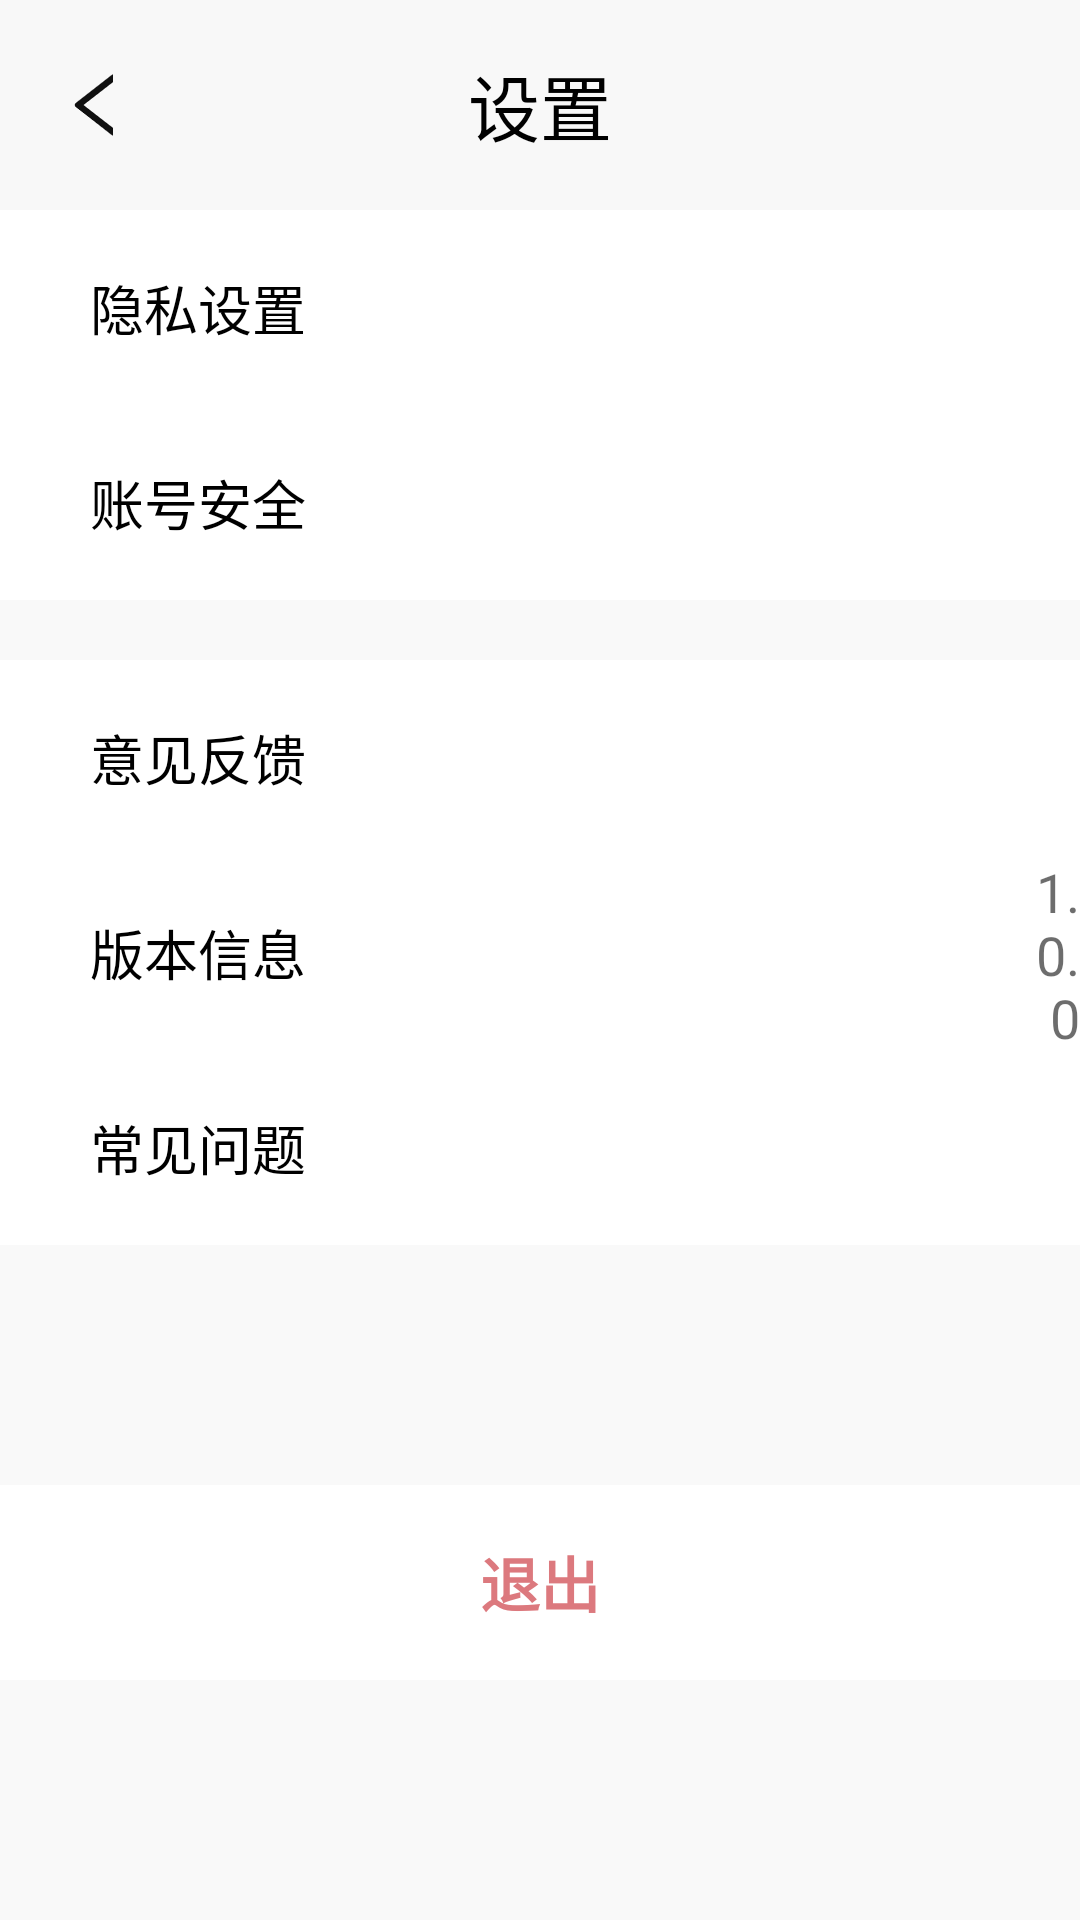

Layout XML and referenced resources for this Android screen:
<!-- AndroidManifest.xml: application theme Theme.AppCompat.NoActionBar -->
<!-- res/layout/activity_myinfo_setting.xml -->
<?xml version="1.0" encoding="utf-8"?>
<androidx.constraintlayout.widget.ConstraintLayout xmlns:android="http://schemas.android.com/apk/res/android"
    xmlns:tools="http://schemas.android.com/tools"
    android:layout_width="match_parent"
    android:layout_height="match_parent"
    android:background="@color/bg_gray">
    <RelativeLayout
        android:layout_width="match_parent"
        android:layout_height="match_parent">
        <RelativeLayout
            android:id="@+id/myinfo_setting_top"
            android:layout_width="match_parent"
            android:layout_height="70dp"
            android:background="@color/top_gray"
            tools:ignore="MissingConstraints">

            <ImageButton
                android:id="@+id/myinfo_setting_back"
                android:layout_marginLeft="20dp"
                android:layout_centerVertical="true"
                style="@style/Back_Button"
                android:layout_marginStart="20dp" />

            <TextView
                android:layout_width="wrap_content"
                android:layout_height="wrap_content"
                android:layout_centerInParent="true"
                android:text="@string/myinfo_setting_title"
                android:textColor="@color/black"
                android:textSize="24sp" />
        </RelativeLayout>

        <LinearLayout
            android:layout_width="match_parent"
            android:layout_height="wrap_content"
            android:layout_below="@+id/myinfo_setting_top"
            android:background="@color/white"
            tools:ignore="MissingConstraints,NotSibling"
            android:orientation="vertical">

            
            <RelativeLayout
                android:layout_width="match_parent"
                android:layout_height="65dp">

                <TextView
                    android:layout_width="wrap_content"
                    android:layout_height="wrap_content"
                    android:layout_centerVertical="true"
                    android:layout_marginStart="30dp"
                    android:layout_marginLeft="30dp"
                    android:text="隐私设置"
                    android:textColor="@color/black"
                    android:textSize="18sp" />

                <ImageView
                    android:layout_width="wrap_content"
                    android:layout_height="wrap_content"
                    android:layout_centerVertical="true"
                    android:layout_marginLeft="370dp"
                    android:background="@mipmap/myinfo_mod_click"
                    android:layout_marginStart="370dp" />
            </RelativeLayout>

            
            <RelativeLayout
                android:layout_width="match_parent"
                android:layout_height="65dp">
            <TextView
                android:layout_width="wrap_content"
                android:layout_height="wrap_content"
                android:layout_centerVertical="true"
                android:layout_marginLeft="30dp"
                android:layout_marginStart="30dp"
                android:text="账号安全"
                android:textColor="@color/black"
                android:textSize="18sp"/>

            <ImageView
                android:layout_width="wrap_content"
                android:layout_height="wrap_content"
                android:layout_centerVertical="true"
                android:layout_marginLeft="370dp"
                android:background="@mipmap/myinfo_mod_click"
                android:layout_marginStart="370dp" />
            </RelativeLayout>

            <RelativeLayout
                android:layout_width="match_parent"
                android:layout_height="20dp"
                android:background="@color/bg_gray"/>

            
            <RelativeLayout
                android:layout_width="match_parent"
                android:layout_height="65dp">
                <TextView
                    android:layout_width="wrap_content"
                    android:layout_height="wrap_content"
                    android:layout_centerVertical="true"
                    android:layout_marginLeft="30dp"
                    android:layout_marginStart="30dp"
                    android:text="意见反馈"
                    android:textColor="@color/black"
                    android:textSize="18sp"/>

                <ImageView
                    android:layout_width="wrap_content"
                    android:layout_height="wrap_content"
                    android:layout_centerVertical="true"
                    android:layout_marginLeft="370dp"
                    android:background="@mipmap/myinfo_mod_click"
                    android:layout_marginStart="370dp" />
            </RelativeLayout>

            
            <RelativeLayout
                android:layout_width="match_parent"
                android:layout_height="65dp">
                <TextView
                    android:layout_width="wrap_content"
                    android:layout_height="wrap_content"
                    android:layout_centerVertical="true"
                    android:layout_marginLeft="30dp"
                    android:layout_marginStart="30dp"
                    android:text="版本信息"
                    android:textColor="@color/black"
                    android:textSize="18sp"/>

                <TextView
                    android:layout_width="wrap_content"
                    android:layout_height="wrap_content"
                    android:layout_centerVertical="true"
                    android:text="1.0.0"
                    android:textColor="@color/dark_gray"
                    android:textSize="18sp"
                    android:gravity="right"
                    android:layout_marginLeft="345dp"
                    android:layout_marginStart="345dp" />
            </RelativeLayout>

            
            <RelativeLayout
                android:layout_width="match_parent"
                android:layout_height="65dp">
                <TextView
                    android:layout_width="wrap_content"
                    android:layout_height="wrap_content"
                    android:layout_centerVertical="true"
                    android:layout_marginLeft="30dp"
                    android:layout_marginStart="30dp"
                    android:text="常见问题"
                    android:textColor="@color/black"
                    android:textSize="18sp"/>

                <ImageView
                    android:layout_width="wrap_content"
                    android:layout_height="wrap_content"
                    android:layout_centerVertical="true"
                    android:layout_marginLeft="370dp"
                    android:background="@mipmap/myinfo_mod_click"
                    android:layout_marginStart="370dp" />
            </RelativeLayout>

            <RelativeLayout
                android:layout_width="match_parent"
                android:layout_height="80dp"
                android:background="@color/bg_gray" />

            <RelativeLayout
                android:layout_width="match_parent"
                android:layout_height="65dp">
                <TextView
                    android:layout_width="wrap_content"
                    android:layout_height="wrap_content"
                    android:layout_centerInParent="true"
                    android:layout_marginLeft="30dp"
                    android:layout_marginStart="30dp"
                    android:text="退出"
                    android:textColor="@color/dark_pink"
                    android:textStyle="bold"
                    android:textSize="20sp"/>
            </RelativeLayout>
        </LinearLayout>
    </RelativeLayout>
</androidx.constraintlayout.widget.ConstraintLayout>
<!-- resources referenced by this layout -->
<resources>
  <color name="bg_gray">#F9F9F9</color>
  <color name="black">#FF000000</color>
  <color name="dark_gray">#9C101010</color>
  <color name="dark_pink">#DC797E</color>
  <color name="top_gray">#F8F8F8</color>
  <color name="white">#FFFFFFFF</color>
  <!-- mipmap myinfo_mod_click: png bitmap (mipmap-xxhdpi, 495 bytes) -->
  <string name="myinfo_setting_title">设置</string>
  <style name="Back_Button">
          <item name="android:layout_width">24dp</item>
          <item name="android:layout_height">24dp</item>
          <item name="android:layout_marginStart">24dp</item>
          <item name="android:layout_marginLeft">24dp</item>
          <item name="android:layout_centerVertical">true</item>
          <item name="android:background">@mipmap/back</item>
      </style>
</resources>
